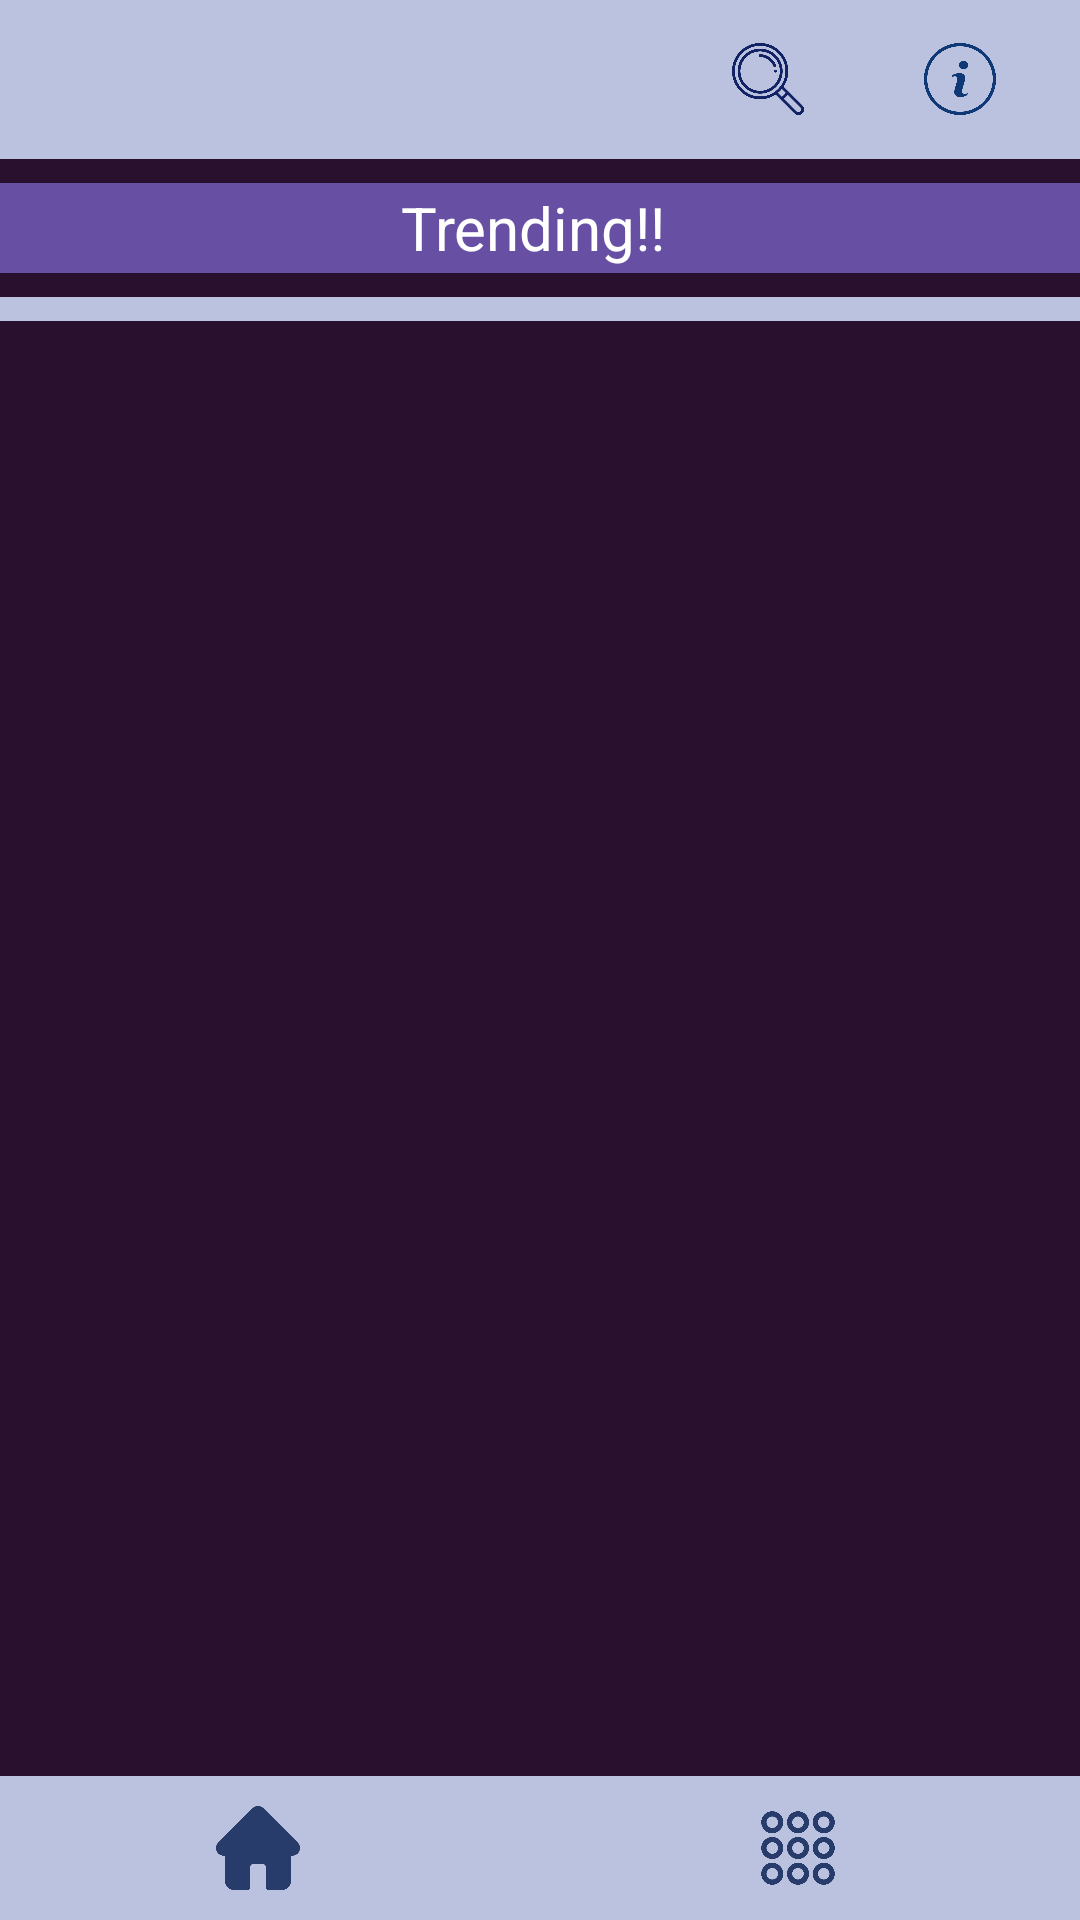

Produce the Android XML layout that renders to this screen, including the resource entries it uses.
<!-- AndroidManifest.xml: application theme Theme.JOINin -->
<!-- res/layout/activity_main.xml -->
<?xml version="1.0" encoding="utf-8"?>
<RelativeLayout xmlns:android="http://schemas.android.com/apk/res/android"
    android:layout_width="match_parent"
    android:layout_height="match_parent"
    android:background="#29102F">

    <include layout="@layout/menu"
        android:id="@+id/menu"
        android:layout_width="match_parent"
        android:layout_height="wrap_content"
        />


    <TextView
        android:id="@+id/headerTextView"
        android:layout_width="match_parent"
        android:layout_height="30dp"
        android:text="Trending!! "
        android:textColor="@android:color/white"
        android:textSize="20sp"
        android:gravity="center"
        android:background="?attr/colorPrimary"
        android:layout_below="@id/menu"
        android:layout_marginTop="8dp" />

    <View
        android:id="@+id/colorful_bar"
        android:layout_width="match_parent"
        android:layout_height="8dp"
        android:background="#BAC2E0"
        android:layout_below="@id/headerTextView"
        android:layout_marginTop="8dp" />


    <androidx.recyclerview.widget.RecyclerView
        android:id="@+id/recyclerView"
        android:layout_width="match_parent"
        android:layout_height="wrap_content"
        android:layout_below="@id/colorful_bar"
        android:layout_marginTop="8dp"
        android:layout_above="@id/footer" />


    <include layout="@layout/footer"
        android:id="@+id/footer"
        android:layout_width="match_parent"
        android:layout_height="wrap_content"
        android:layout_alignParentBottom="true"/>

</RelativeLayout>
<!-- res/layout/menu.xml (included above) -->
<?xml version="1.0" encoding="utf-8"?>
<LinearLayout xmlns:android="http://schemas.android.com/apk/res/android"
    android:layout_width="match_parent"
    android:layout_height="60dp"
    android:background="#BAC2E0"
    android:gravity="end"
    android:orientation="horizontal">


    <ImageButton
        android:id="@+id/buttonShowDetails"
        android:layout_width="48dp"
        android:layout_height="48dp"
        android:layout_alignParentStart="true"
        android:layout_marginTop="5dp"
        android:layout_marginEnd="175dp"
        android:backgroundTint="#BAC2E0"
        android:scaleType="fitCenter"
        android:src="@drawable/user"
        android:contentDescription="Show Details" />


    <ImageButton
        android:id="@+id/btnSearch"
        android:layout_width="48dp"
        android:layout_height="48dp"
        android:layout_gravity="center_vertical"
        android:layout_marginEnd="16dp"
        android:backgroundTint="#BAC2E0"
        android:scaleType="fitCenter"
        android:src="@drawable/loupe" />


    <ImageButton
        android:id="@+id/btnInfo"
        android:layout_width="48dp"
        android:layout_height="48dp"
        android:layout_gravity="center_vertical"
        android:layout_marginEnd="16dp"
        android:backgroundTint="#BAC2E0"
        android:scaleType="fitCenter"
        android:src="@drawable/info" />

</LinearLayout>
<!-- res/layout/footer.xml (included above) -->
<?xml version="1.0" encoding="utf-8"?>
<LinearLayout xmlns:android="http://schemas.android.com/apk/res/android"
    android:layout_width="match_parent"
    android:layout_height="wrap_content"
    android:orientation="horizontal"
    android:background="#BAC2E0">


    <ImageButton
        android:id="@+id/btnFirst"
        android:layout_width="0dp"
        android:layout_height="48dp"
        android:layout_weight="1"
        android:layout_gravity="center_vertical"
        android:layout_marginEnd="8dp"
        android:backgroundTint="#BAC2E0"
        android:scaleType="fitCenter"
        android:src="@drawable/home" />


    <ImageButton
        android:id="@+id/btnSecond"
        android:layout_width="0dp"
        android:layout_height="48dp"
        android:layout_weight="1"
        android:layout_gravity="center_vertical"
        android:layout_marginEnd="8dp"
        android:backgroundTint="#BAC2E0"
        android:scaleType="fitCenter"
        android:src="@drawable/menu" />




</LinearLayout>
<!-- resources referenced by this layout -->
<resources>
  <!-- drawable home: png bitmap (drawable, 8251 bytes) -->
  <!-- drawable info: png bitmap (drawable, 27354 bytes) -->
  <!-- drawable loupe: png bitmap (drawable, 34066 bytes) -->
  <!-- drawable menu: png bitmap (drawable, 38633 bytes) -->
  <style name="Theme.JOINin" parent="Base.Theme.JOINin" />
  <style name="Base.Theme.JOINin" parent="Theme.Material3.DayNight.NoActionBar">
          
          
      </style>
</resources>
